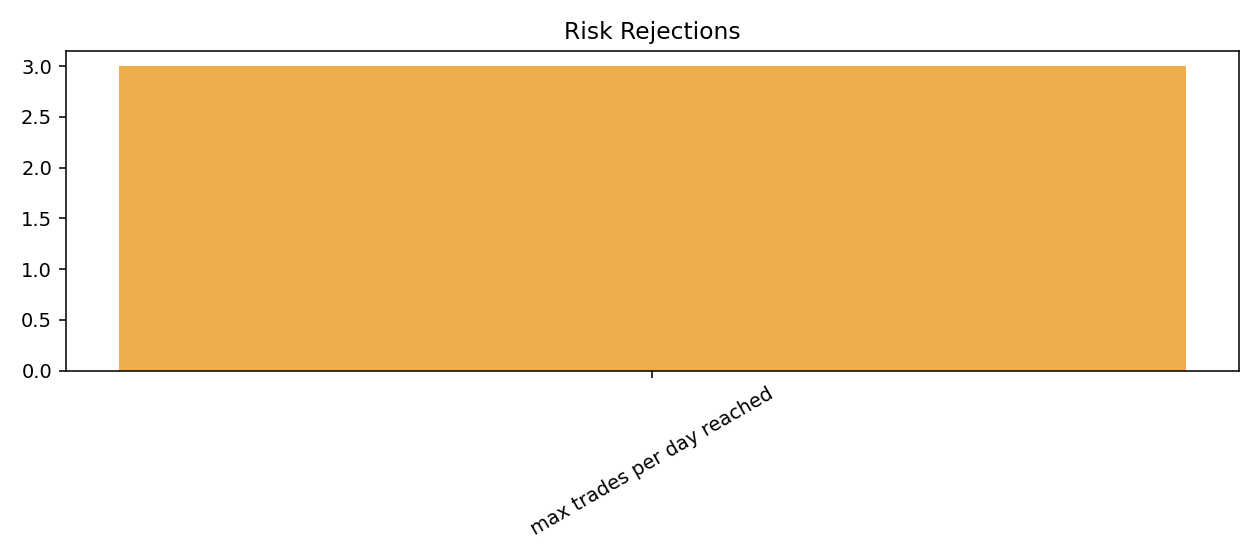

The file beside this chart, header and first rows:
time, symbol, reason, bar_index
2026-01-06T15:15:00+00:00, SYNTH_NDX, max trades per day reached, 99
2026-01-06T15:30:00+00:00, SYNTH_NDX, max trades per day reached, 100
2026-01-07T15:00:00+00:00, SYNTH_NDX, max trades per day reached, 194
